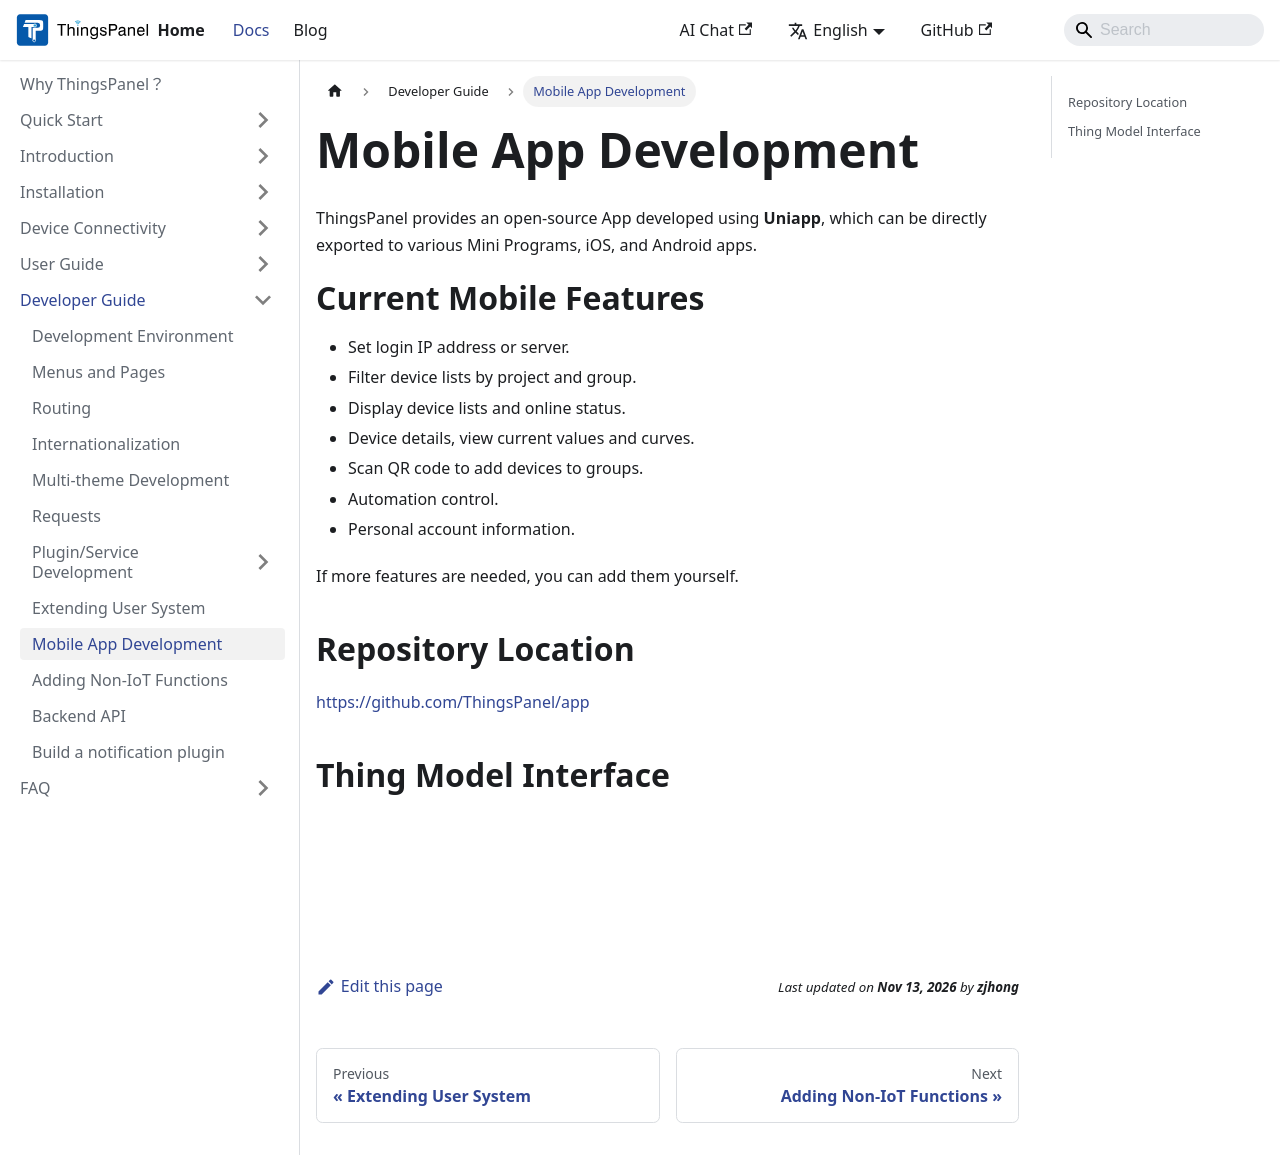

repository: ThingsPanel/thingspanel.github.io · page: docs/developer-guide/appDev.html · generator: docusaurus

---
sidebar_position: 14
---

# Mobile App Development

ThingsPanel provides an open-source App developed using **Uniapp**, which can be directly exported to various Mini Programs, iOS, and Android apps.

# Current Mobile Features

- Set login IP address or server.
- Filter device lists by project and group.
- Display device lists and online status.
- Device details, view current values and curves.
- Scan QR code to add devices to groups.
- Automation control.
- Personal account information.
  
If more features are needed, you can add them yourself.

## Repository Location

https://github.com/ThingsPanel/app

## Thing Model Interface
